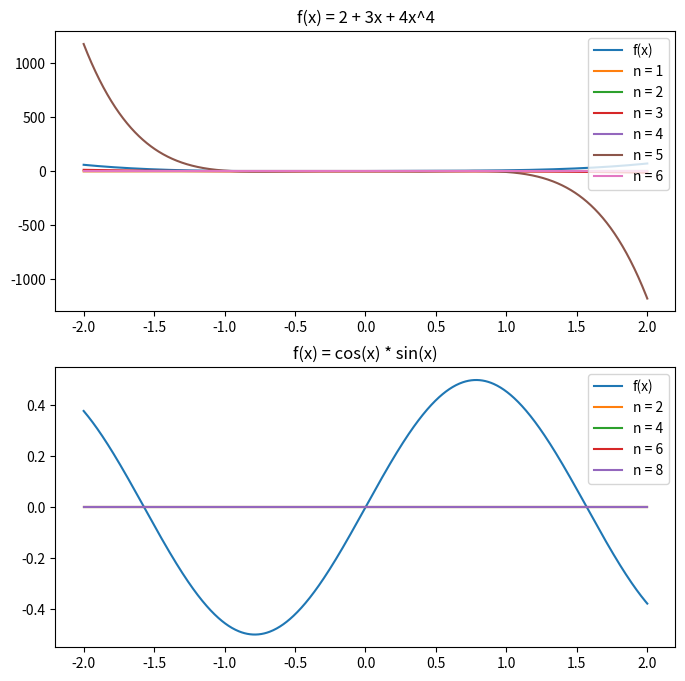

This figure's Python source:
import numpy as np
import matplotlib.pyplot as plt
from scipy.special import legendre

def MyLegendre(n, x):
    y = np.zeros(len(x))
    for i in range(n+1):
        y += legendre(i)(x) * coeff[i]
    return y

def find_coeff(f, n):
    coeff = np.zeros(n+1)
    for i in range(n+1):
        f_legendre = lambda x: f(x) * legendre(i)(x)
        coeff[i] = 2 / (1.0 * (i + 1)) * np.trapz(f_legendre(x), x)
    return coeff

def f1(x):
    return 2 + 3*x + 4*x**4

def f2(x):
    return np.cos(x) * np.sin(x)

n1 = 6
n2 = 8
x = np.linspace(-2, 2, 1000)

coeff = find_coeff(f1, n1)
y1 = MyLegendre(n1, x)

coeff = find_coeff(f2, n2)
y2 = MyLegendre(n2, x)

fig, axs = plt.subplots(2, 1, figsize=(8, 8))

axs[0].set_title('f(x) = 2 + 3x + 4x^4')
axs[0].plot(x, f1(x), label='f(x)')
for i in range(1, n1+1):
    axs[0].plot(x, coeff[i]*legendre(i)(x), label=f'n = {i}')
axs[0].legend()

axs[1].set_title('f(x) = cos(x) * sin(x)')
axs[1].plot(x, f2(x), label='f(x)')
for i in range(2, n2+1, 2):
    axs[1].plot(x, coeff[i]*legendre(i)(x), label=f'n = {i}')
axs[1].legend()

plt.show()
